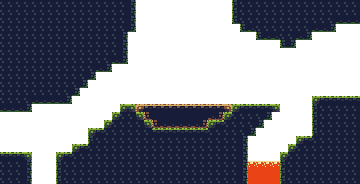

Data behind this chart, as committed beside it:
1, 1, 1, 1, 1, 1, 1, 1, 1, 1, 1, 1, 1, 1, 1, 1, 1, 0, 0, 0, 0, 0, 0, 0
1, 1, 1, 1, 1, 1, 1, 1, 1, 1, 1, 1, 1, 1, 1, 1, 1, 0, 0, 0, 0, 0, 0, 0
1, 1, 1, 1, 1, 1, 1, 1, 1, 1, 1, 1, 1, 1, 1, 1, 1, 0, 0, 0, 0, 0, 0, 0
1, 1, 1, 1, 1, 1, 1, 1, 1, 1, 1, 1, 1, 1, 1, 1, 1, 0, 0, 0, 0, 0, 0, 0
1, 1, 1, 1, 1, 1, 1, 1, 1, 1, 1, 1, 1, 1, 1, 1, 0, 0, 0, 0, 0, 0, 0, 0
1, 1, 1, 1, 1, 1, 1, 1, 1, 1, 1, 1, 1, 1, 1, 1, 0, 0, 0, 0, 0, 0, 0, 0
1, 1, 1, 1, 1, 1, 1, 1, 1, 1, 1, 1, 1, 1, 1, 1, 0, 0, 0, 0, 0, 0, 0, 0
1, 1, 1, 1, 1, 1, 1, 1, 1, 1, 1, 1, 1, 1, 1, 1, 0, 0, 0, 0, 0, 0, 0, 0
1, 1, 1, 1, 1, 1, 1, 1, 1, 1, 1, 1, 1, 1, 0, 0, 0, 0, 0, 0, 0, 0, 0, 0
1, 1, 1, 1, 1, 1, 1, 1, 1, 1, 1, 1, 0, 0, 0, 0, 0, 0, 0, 0, 0, 0, 0, 0
1, 1, 1, 1, 1, 1, 1, 1, 1, 1, 1, 0, 0, 0, 0, 0, 0, 0, 0, 0, 0, 0, 0, 0
1, 1, 1, 1, 1, 1, 1, 1, 1, 1, 0, 0, 0, 0, 0, 0, 0, 0, 0, 0, 0, 0, 0, 0
1, 1, 1, 1, 1, 1, 1, 1, 1, 0, 0, 0, 0, 0, 0, 0, 0, 0, 0, 0, 0, 0, 0, 0
1, 1, 1, 1, 0, 0, 0, 0, 0, 0, 0, 0, 0, 0, 0, 1, 1, 2, 2, 2, 2, 2, 2, 2
0, 0, 0, 0, 0, 0, 0, 0, 0, 0, 0, 0, 0, 0, 1, 1, 1, 1, 2, 2, 2, 2, 2, 2
0, 0, 0, 0, 0, 0, 0, 0, 0, 0, 0, 0, 0, 1, 1, 1, 1, 1, 1, 2, 2, 2, 2, 2
0, 0, 0, 0, 0, 0, 0, 0, 0, 0, 0, 1, 1, 1, 1, 1, 1, 1, 1, 1, 1, 1, 1, 1
0, 0, 0, 0, 0, 0, 0, 0, 0, 0, 0, 1, 1, 1, 1, 1, 1, 1, 1, 1, 1, 1, 1, 1
0, 0, 0, 0, 0, 0, 0, 0, 0, 1, 1, 1, 1, 1, 1, 1, 1, 1, 1, 1, 1, 1, 1, 1
1, 1, 1, 1, 0, 0, 0, 1, 1, 1, 1, 1, 1, 1, 1, 1, 1, 1, 1, 1, 1, 1, 1, 1
1, 1, 1, 1, 0, 0, 0, 1, 1, 1, 1, 1, 1, 1, 1, 1, 1, 1, 1, 1, 1, 1, 1, 1
1, 1, 1, 1, 0, 0, 0, 1, 1, 1, 1, 1, 1, 1, 1, 1, 1, 1, 1, 1, 1, 1, 1, 1
1, 1, 1, 1, 0, 0, 0, 1, 1, 1, 1, 1, 1, 1, 1, 1, 1, 1, 1, 1, 1, 1, 1, 1
